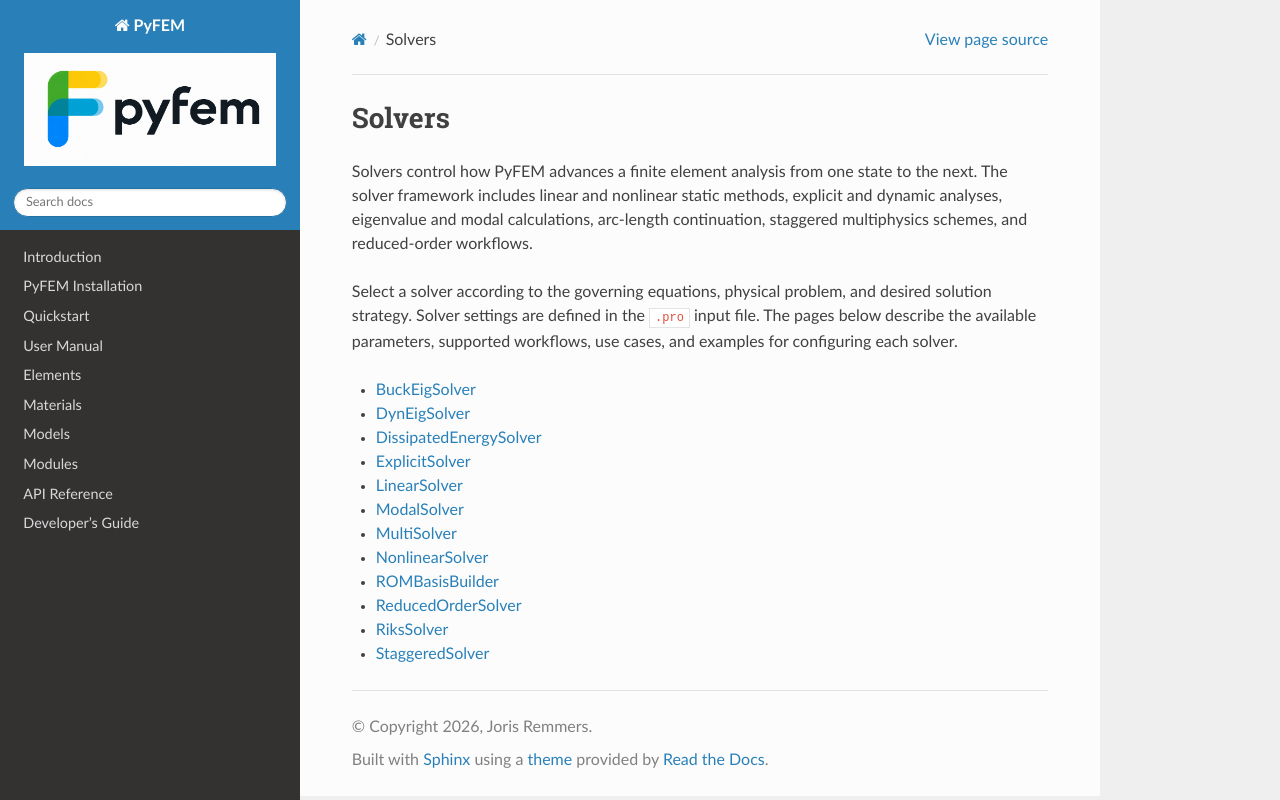

repository: jjcremmers/PyFEM · page: solvers/overview.html · generator: sphinx

# Solvers

Solvers control how PyFEM advances a finite element analysis from one state to
the next. The solver framework includes linear and nonlinear static methods,
explicit and dynamic analyses, eigenvalue and modal calculations, arc-length
continuation, staggered multiphysics schemes, and reduced-order workflows.

Select a solver
according to the governing equations, physical problem, and desired solution
strategy. Solver settings are defined in the `.pro` input file. The pages below
describe the available parameters, supported workflows, use cases, and
examples for configuring each solver.

```{toctree}
:maxdepth: 1

BuckEigSolver.md
DynEigSolver.md
DissipatedEnergySolver.md
ExplicitSolver.md
LinearSolver.md
ModalSolver.md
MultiSolver.md
NonlinearSolver.md
ROMBasisBuilder.md
ReducedOrderSolver.md
RiksSolver.md
StaggeredSolver.md
```
